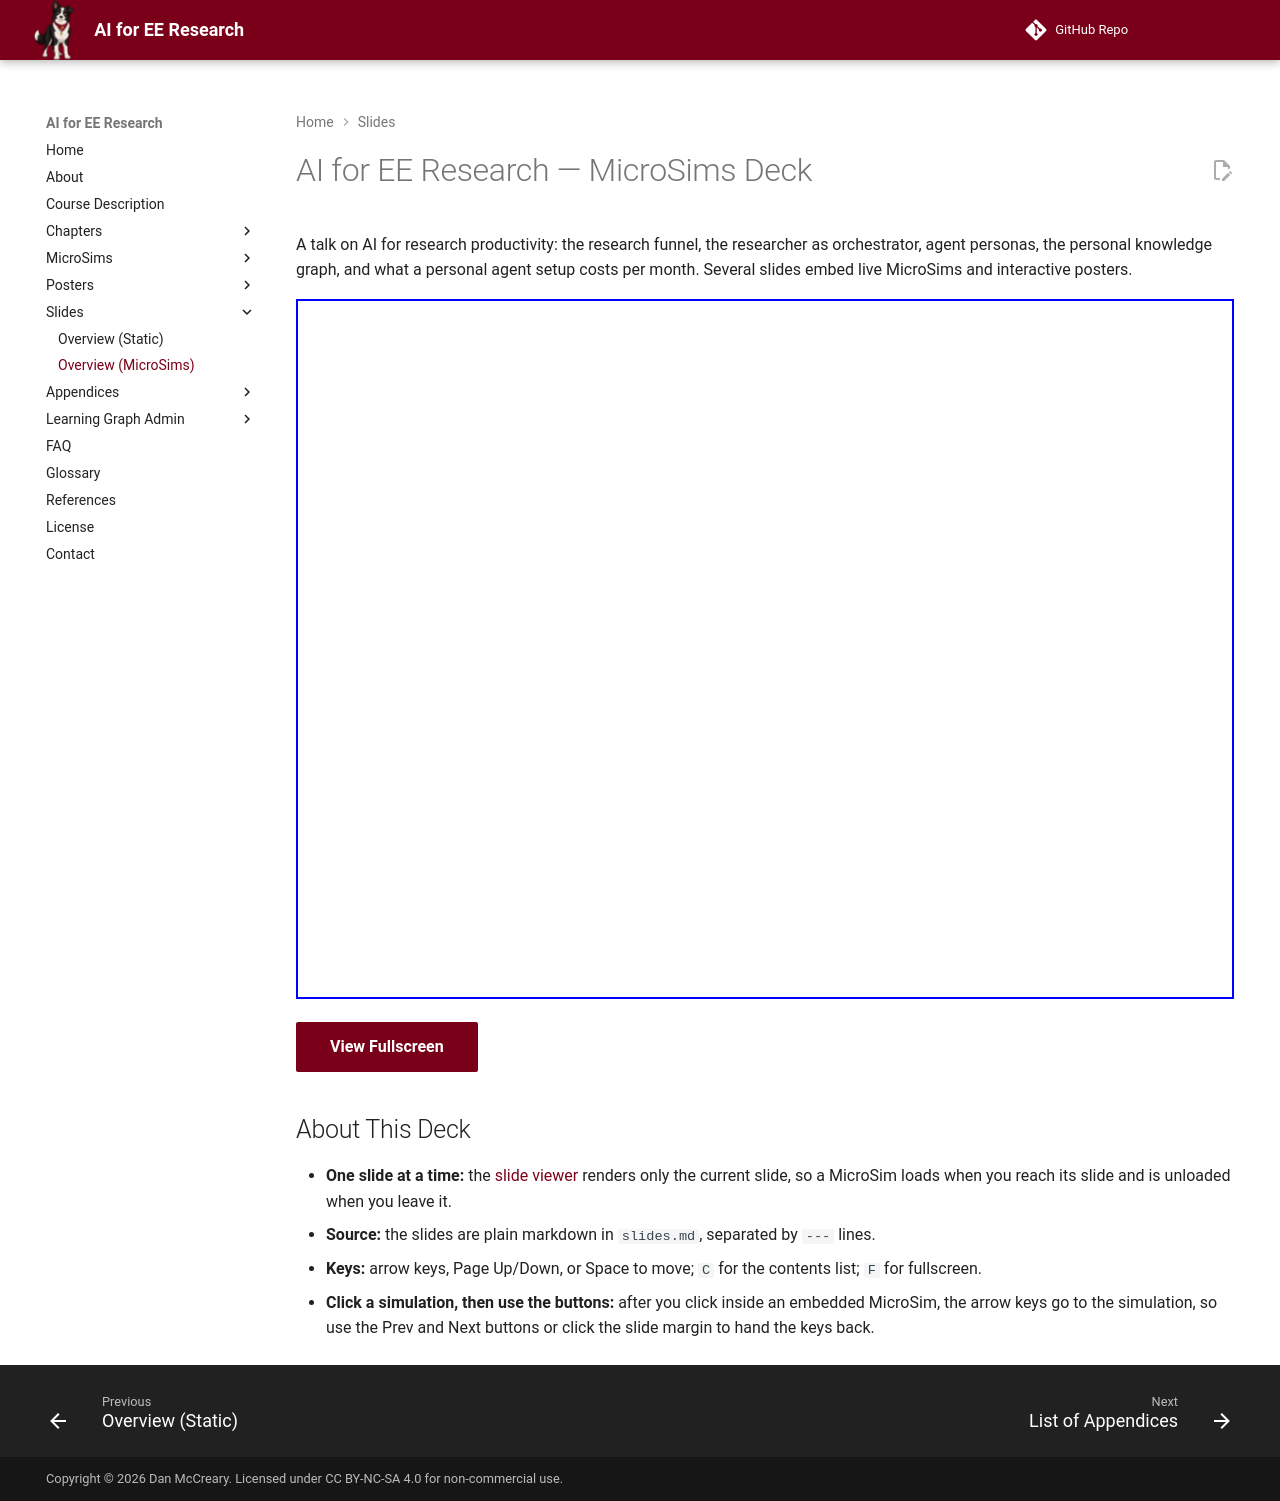

repository: dmccreary/ai-for-ee-research · page: slides/overview-microsims/index.html · generator: mkdocs

---
title: AI for EE Research — MicroSims Deck
description: A talk on AI for research productivity that embeds live MicroSims and interactive posters, shown one slide at a time so the embedded simulations load only when their slide is on screen.
image: /slides/overview-microsims/thumbnail.png
og:image: /slides/overview-microsims/thumbnail.png
hide:
    - toc
---

# AI for EE Research — MicroSims Deck

A talk on AI for research productivity: the research funnel, the researcher as orchestrator, agent personas, the personal knowledge graph, and what a personal agent setup costs per month. Several slides embed live MicroSims and interactive posters.

<iframe src="../slide-viewer.html?input=overview-microsims/slides.md" width="100%" height="700px" scrolling="no" allowfullscreen></iframe>

[View Fullscreen](../slide-viewer.html?input=overview-microsims/slides.md){ .md-button .md-button--primary }

## About This Deck

- **One slide at a time:** the [slide viewer](../slide-viewer.html?input=overview-microsims/slides.md) renders only the current slide, so a MicroSim loads when you reach its slide and is unloaded when you leave it.
- **Source:** the slides are plain markdown in `slides.md`, separated by `---` lines.
- **Keys:** arrow keys, Page Up/Down, or Space to move; `C` for the contents list; `F` for fullscreen.
- **Click a simulation, then use the buttons:** after you click inside an embedded MicroSim, the arrow keys go to the simulation, so use the Prev and Next buttons or click the slide margin to hand the keys back.
